Image classification data set "preprocessed" (drithh/skin-cancer-classification on GitHub). Class labels (2): benign, malignant.

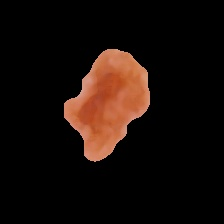
Label: malignant

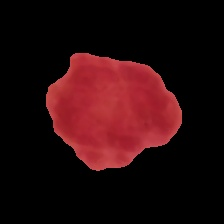
Label: benign

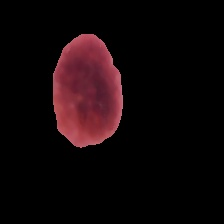
Label: benign

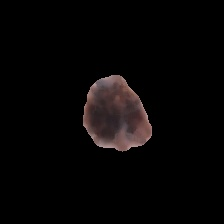
Label: malignant

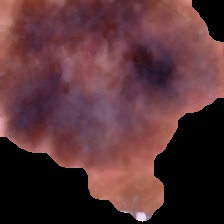
Label: malignant

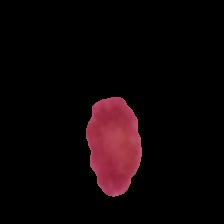
Label: benign
